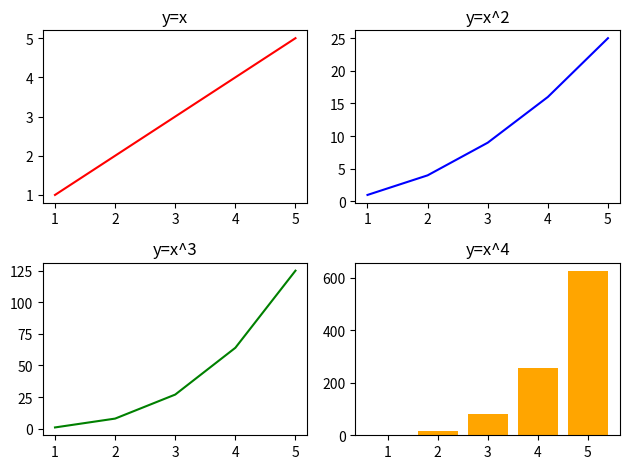

Write Python code to recreate this figure.
import matplotlib.pyplot as plt
import numpy as np

# Subplot

# print(plt.subplots(2,2))

x=np.array([1,2,3,4,5])

fig, ax = plt.subplots(2, 2)

#1
ax[0,0].plot(x, x,
             color="red")
ax[0,0].set_title("y=x")

#2
ax[0,1].plot(x, x**2,
             color="blue")
ax[0,1].set_title("y=x^2")

#3
ax[1,0].plot(x, x**3,
             color="green")
ax[1,0].set_title("y=x^3")

#4
ax[1,1].bar(x, x**4,
             color="orange")
ax[1,1].set_title("y=x^4")


plt.tight_layout()

plt.show()
